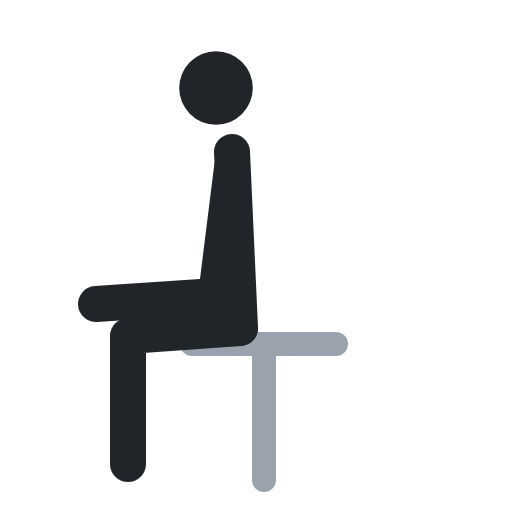
t = 0.00 s
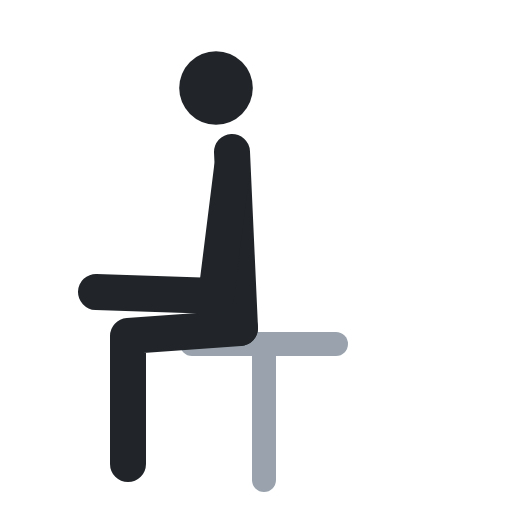
t = 0.40 s
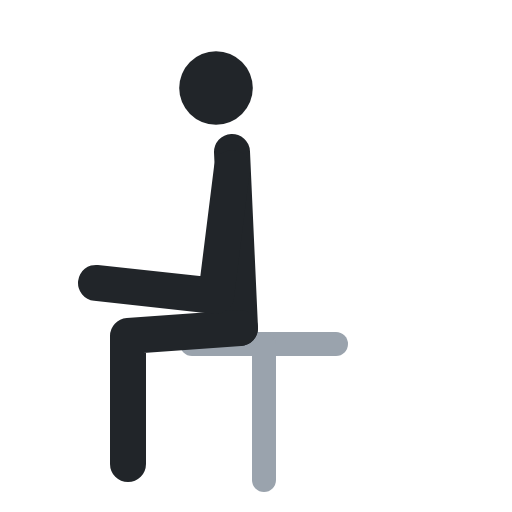
t = 0.60 s
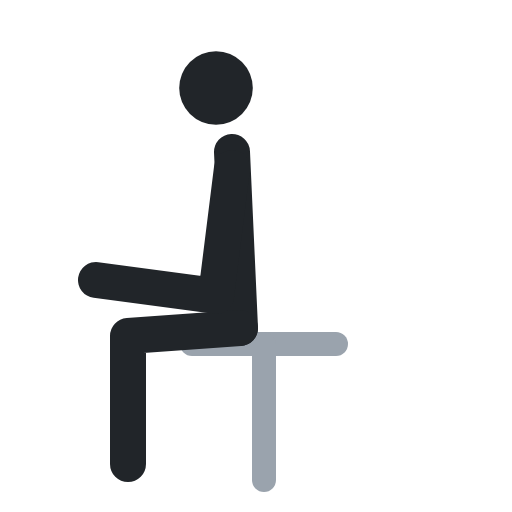
t = 1.00 s
t = 1.40 s: frame unchanged from t = 0.40 s, image omitted
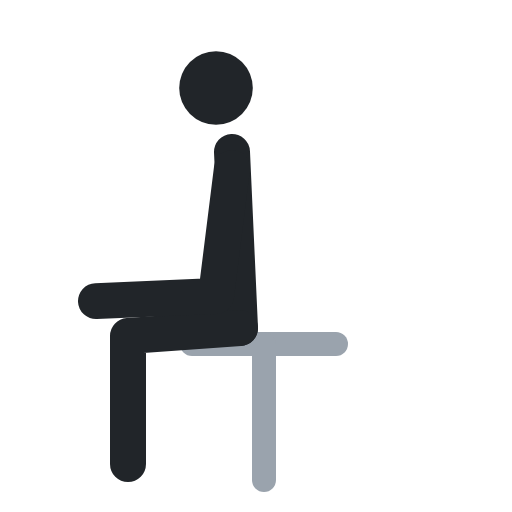
t = 1.60 s

The animated SVG that drew these frames (rendered in a browser with its animation timeline set to each time). Animation: 1 SMIL element (animate=1); one cycle of 2.00 s, repeats indefinitely.

<svg xmlns="http://www.w3.org/2000/svg" viewBox="0 0 64 64" fill="none" stroke-linecap="round" stroke-linejoin="round"><polyline points="24,43 42,43" stroke="#9aa3ad" stroke-width="3"/><polyline points="33,43 33,60" stroke="#9aa3ad" stroke-width="3"/><circle cx="27" cy="11" r="4.6" fill="#212529"/><polyline points="29,19 30,41" stroke="#212529" stroke-width="4.5"/><polyline points="30,41 16,42 16,58" stroke="#212529" stroke-width="4.5"/><polyline points="29,21 27,37 12,38" stroke="#212529" stroke-width="4.5"><animate attributeName="points" values="29,21 27,37 12,38;29,21 27,37 12,35;29,21 27,37 12,35;29,21 27,37 12,38;29,21 27,37 12,38" keyTimes="0;.4;.5;.9;1" calcMode="spline" keySplines=".45 0 .55 1;.45 0 .55 1;.45 0 .55 1;.45 0 .55 1" dur="2s" repeatCount="indefinite"/></polyline></svg>
